Run: headless pygame with SDL's dummy video driver; simulated clock (each Clock.tick advances the game by its frame time, no real sleeping); random seed 0; keys injected as events and as key.get_pressed() state; no mouse input.
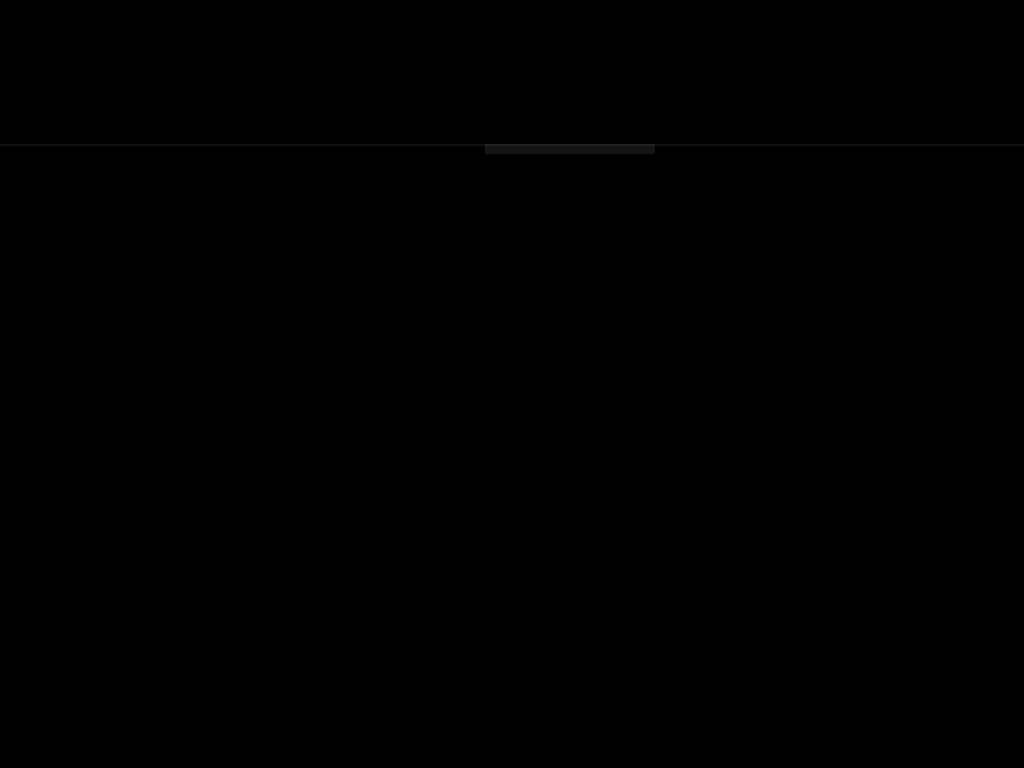
Frame 1 of 4 · flips 1–60 · no input
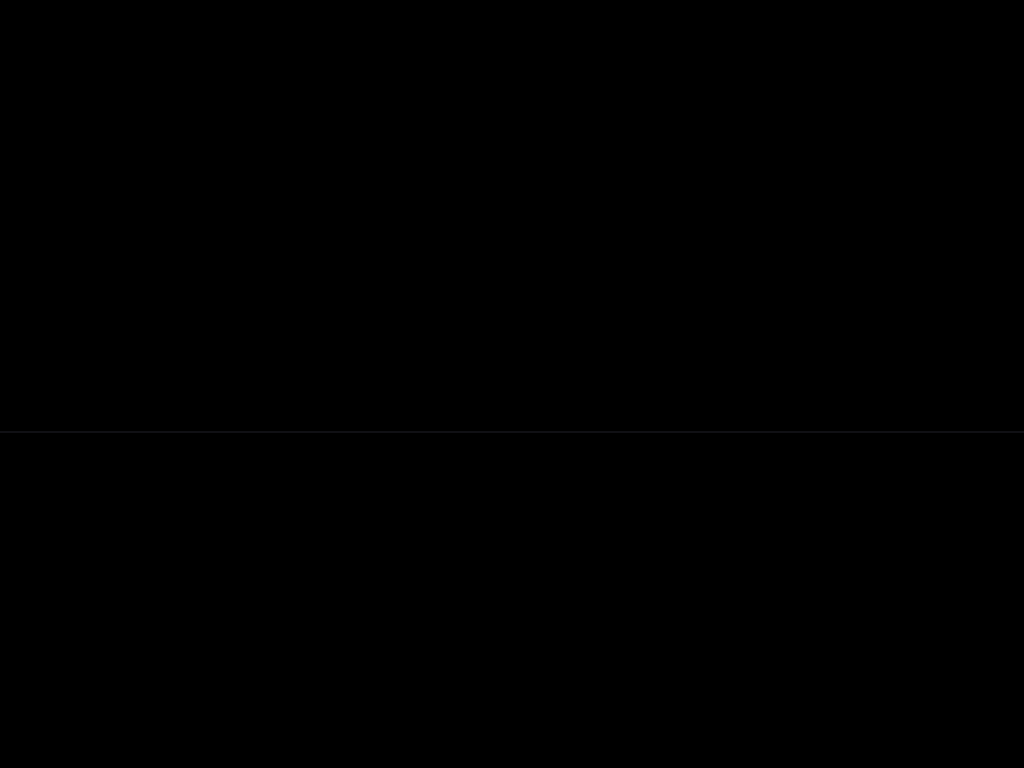
Frame 2 of 4 · flips 61–180 · tapped SPACE, RETURN · held RIGHT (→), D
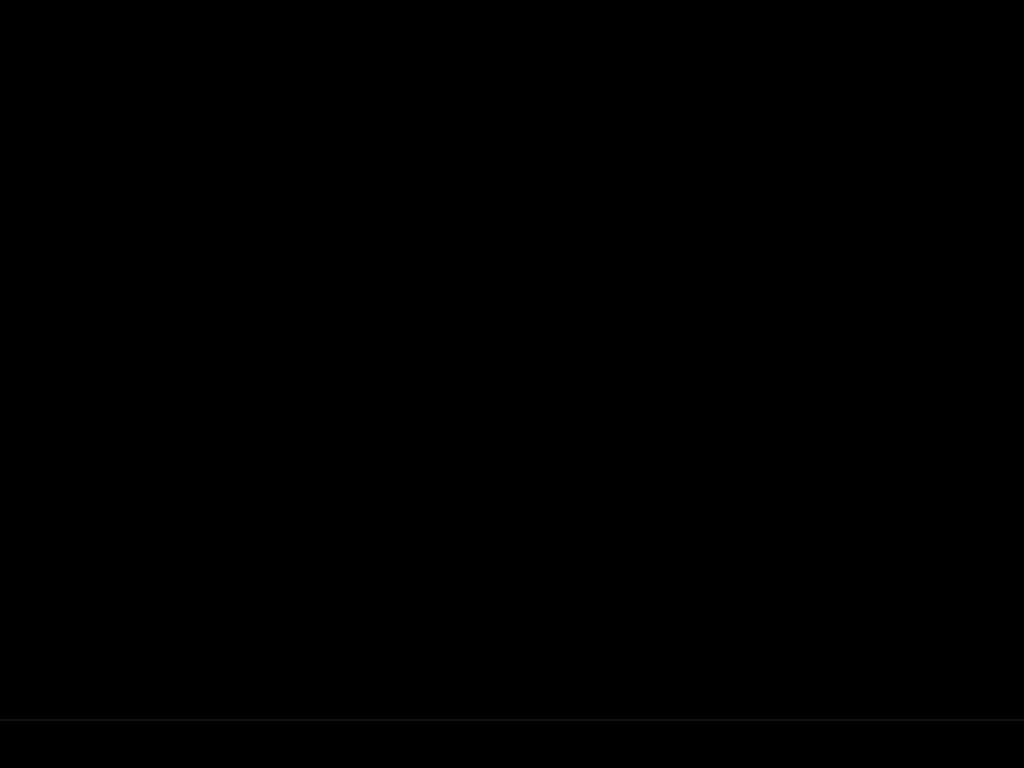
Frame 3 of 4 · flips 181–300 · held DOWN (↓), S
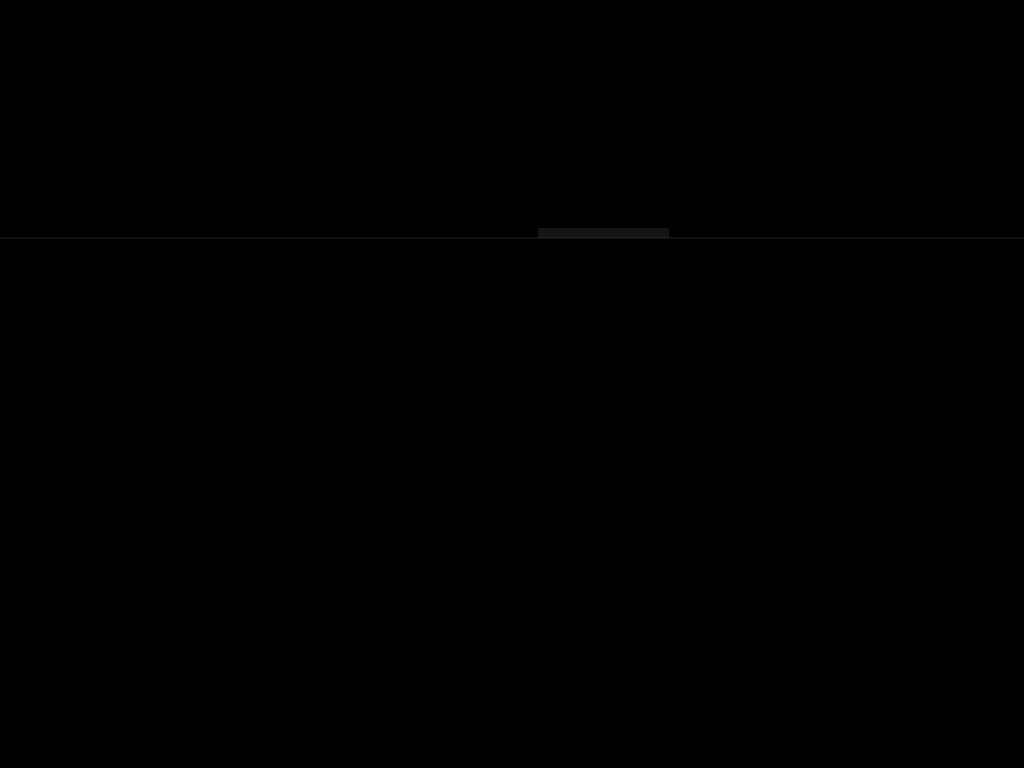
Frame 4 of 4 · flips 301–420 · held LEFT (←), A, UP (↑), W

The pygame program that drew these frames:

import pygame
import random
import sys
import math
import time

# Initialize Pygame
pygame.init()

# Screen setup
info = pygame.display.Info()
WIDTH, HEIGHT = info.current_w, info.current_h
screen = pygame.display.set_mode((WIDTH, HEIGHT), pygame.RESIZABLE)
pygame.display.set_caption("Faint Sweeping Vertical Oscillating Bars")
clock = pygame.time.Clock()

# Bar parameters
NUM_BARS = 50
BAR_HEIGHT = 10
BAR_SPACING = 2
AMPLITUDE = 100
SWEEP_SPEED = 150

# Bar class
class OscillatingBar:
    def __init__(self, index):
        self.index = index
        self.phase = random.uniform(0, 2*math.pi)
        self.speed = random.uniform(0.5, 2.0)
        self.direction = random.choice([-1, 1])
        # Very faint white, can adjust alpha
        self.color = (200, 200, 200, 25)  
        self.width = random.randint(50, 200)
        self.base_x = WIDTH // 2
        self.y = 0

    def update(self, t, sweep_y):
        self.x = self.base_x + math.sin(t * self.speed + self.phase) * AMPLITUDE * self.direction
        self.visible = sweep_y >= self.y and sweep_y <= self.y + BAR_HEIGHT

    def draw(self, surface):
        if self.visible:
            # Draw onto a temporary surface with alpha
            bar_surf = pygame.Surface((self.width, BAR_HEIGHT), pygame.SRCALPHA)
            bar_surf.fill(self.color)
            surface.blit(bar_surf, (int(self.x - self.width // 2), int(self.y)))

# Create stacked bars filling vertical center
bars = []
start_y = HEIGHT // 2 - ((NUM_BARS * (BAR_HEIGHT + BAR_SPACING)) // 2)
for i in range(NUM_BARS):
    bar = OscillatingBar(i)
    bar.y = start_y + i * (BAR_HEIGHT + BAR_SPACING)
    bars.append(bar)

# Main loop
start_time = time.time()
running = True
sweep_y = 0
while running:
    dt = clock.tick(60) / 1000.0
    t = time.time() - start_time
    sweep_y += SWEEP_SPEED * dt
    if sweep_y > HEIGHT:
        sweep_y = 0

    for event in pygame.event.get():
        if event.type == pygame.QUIT:
            running = False
        elif event.type == pygame.VIDEORESIZE:
            WIDTH, HEIGHT = event.w, event.h
            screen = pygame.display.set_mode((WIDTH, HEIGHT), pygame.RESIZABLE)
            start_y = HEIGHT // 2 - ((NUM_BARS * (BAR_HEIGHT + BAR_SPACING)) // 2)
            for i, bar in enumerate(bars):
                bar.base_x = WIDTH // 2
                bar.y = start_y + i * (BAR_HEIGHT + BAR_SPACING)

    screen.fill((0, 0, 0))  # black background

    # Optional: faint sweep line
    sweep_surf = pygame.Surface((WIDTH, 2), pygame.SRCALPHA)
    sweep_surf.fill((200, 200, 255, 20))  # very faint
    screen.blit(sweep_surf, (0, sweep_y))

    # Update and draw bars
    for bar in bars:
        bar.update(t, sweep_y)
        bar.draw(screen)

    pygame.display.flip()

pygame.quit()
sys.exit()
